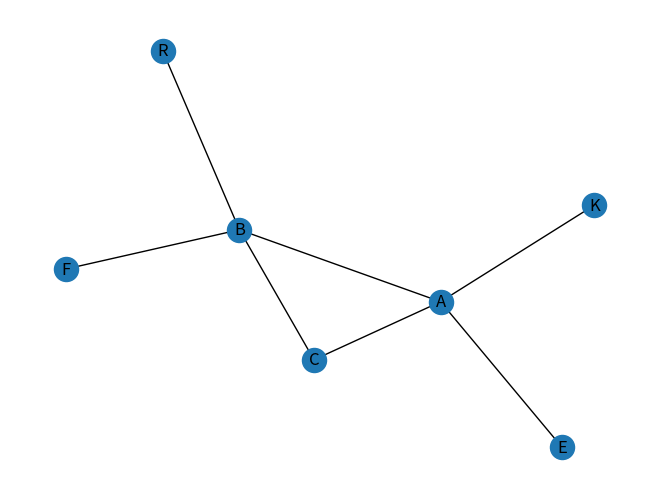

This chart was generated by the following Python code:
from collections import deque
import networkx as nx
import matplotlib.pyplot as plt

# Завдання 2

graph = {
    'K': ['A'],
    'E': ['A'],
    'F': ['B'],
    'R': ['B'],
    'A': ['B', 'C', 'E', 'K'],
    'B': ['A', 'C', 'F', 'R'],
    'C': ['A', 'B']
}

G = nx.Graph(graph)


# Рекурсивна реалізація алгоритму DFS
def dfs_recursive(graph, vertex, visited=None):
    if visited is None:
        visited = set()
    visited.add(vertex)
    print(vertex, end=' ')
    for neighbor in graph[vertex]:
        if neighbor not in visited:
            dfs_recursive(graph, neighbor, visited)

# Рекурсивна реалізація BFS


def bfs_recursive(graph, queue, visited=None):
    # Перевіряємо, чи існує множина відвіданих вершин, якщо ні, то ініціалізуємо нову
    if visited is None:
        visited = set()
    # Якщо черга порожня, завершуємо рекурсію
    if not queue:
        return
    # Вилучаємо вершину з початку черги
    vertex = queue.popleft()
    # Перевіряємо, чи відвідували раніше дану вершину
    if vertex not in visited:
        # Якщо не відвідували, друкуємо вершину
        print(vertex, end=" ")
        # Додаємо вершину до множини відвіданих вершин.
        visited.add(vertex)
        # Додаємо невідвіданих сусідів даної вершини в кінець черги.
        queue.extend(set(graph[vertex]) - visited)
    # Рекурсивний виклик функції з тією ж чергою та множиною відвіданих вершин
    bfs_recursive(graph, queue, visited)


print('DFS:')
dfs_recursive(graph, 'K')

print('\nBFS:')
bfs_recursive(graph, deque(['K']))


nx.draw(G, with_labels=True)
plt.show()
